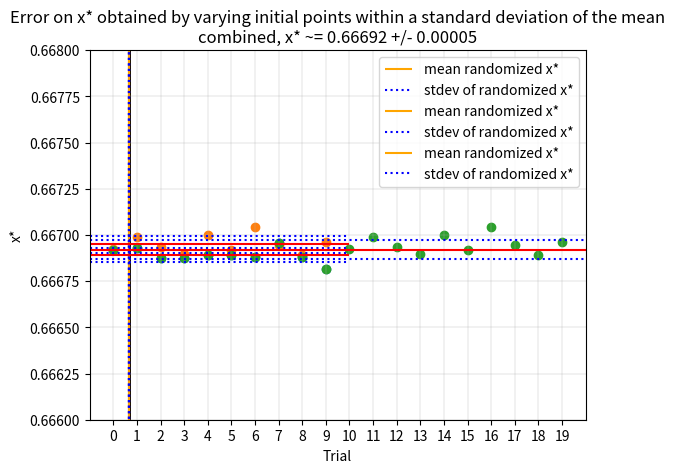

Here is the Python script that generated this plot:
import matplotlib.pyplot as plt
import numpy as np

# # mts
# mt_pts = [
# (0.6666992542889605 ,0.0811764703949952   ,0.4546510349212654),
# (0.6667032825363491 ,0.0811749310843401   ,0.45465061237059134),
# (0.6666215713591508 ,0.07066516070448592  ,0.4537236202092417),
# (0.6666186786052528 ,0.06792311107025541  ,0.45636624880206306),
# (0.6666284946119493 ,0.06686832431869316  ,0.45905423394768197),
# (0.6666452195092198 ,0.0654785281707439   ,0.46320252766900677),
# (0.6666537615720656 ,0.0648018253153885   ,0.4652596891718008),
# (0.6666614312024873 ,0.06420119373906723  ,0.46709479252362696),
# (0.6666678463817223 ,0.06369968984097157  ,0.4686336854629228),
# (0.6666740794466669 ,0.06322057588402105  ,0.4701097481186854),
# (0.6666797825622046 ,0.06278168750078356  ,0.47146711449807677),
# (0.6666856042623441 ,0.06233900477412098  ,0.4728414569665643),
# (0.6666944515768204 ,0.061671180117124615 ,0.47492513311414275),
# (0.6666989574613224 ,0.061335358345767324 ,0.4759778178256058),
# (0.6667029528409982 ,0.061041000818689684 ,0.4769032885080483),
# (0.666706482915535  ,0.06078035242456737  ,0.4777249813372634),
# (0.6667096847432371 ,0.06054458382467253  ,0.47847005774568857),
# (0.6667127512060588 ,0.06031986593091966  ,0.4791818446769327),
# (0.6667156050364529 ,0.060113794026367566 ,0.47983599227387247),
# (0.6667206017709684 ,0.059750650206774336 ,0.4809921114339783),
# (0.6667233590847291 ,0.05955248669566935  ,0.4816248485497577),
# (0.6667254819456038 ,0.059399174587872555 ,0.48211527938375454),
# (0.6667273577084087 ,0.05926569266155703  ,0.48254292632698104),
# (0.6667289765109847 ,0.05914949806128605  ,0.4829156878105251),
# (0.6667305976766555 ,0.059034349298491856 ,0.48328555517654687),
# (0.6667322858146135 ,0.05891543017692949  ,0.4836680187406728),
# (0.6667352762433506 ,0.05870130398923105  ,0.4843579415071832),
# (0.6667367613498298 ,0.05859757929137261  ,0.4846927354725668),
# (0.6667378243633273 ,0.05852229036645645  ,0.4849359877269847),
# (0.6667387734866419 ,0.05845588277351042  ,0.4851507143989956),
# (0.666739591254229  ,0.05839793041172956  ,0.48533823242333257),
# (0.6667404620515285 ,0.058336588234081686 ,0.48553685189792606),
# (0.666741402553796  ,0.058270042104103345 ,0.48575247683563144),
# (0.6667431505069759 ,0.05814809447409819  ,0.4861480365638864),
# (0.6667437895093642 ,0.05810429031223441  ,0.48629025725366687),
# (0.6667442895907162 ,0.05806908287102328  ,0.4864046186313967),
# (0.6667447595432815 ,0.05803635347141253  ,0.4865109718751554),
# (0.6667452030662966 ,0.058004945980261916 ,0.48661306744138544),
# (0.6667456635928842 ,0.05797263701428924  ,0.4867181316261289),
# (0.6667467376052387 ,0.05789880504146395  ,0.48695836807505727),
# (0.6667470852132276 ,0.05787431661288269  ,0.4870380952134234),
# (0.6667473358261657 ,0.0578565861298454   ,0.4870958343328915),
# (0.6667475658194625 ,0.05784092631975111  ,0.4871468397902374),
# (0.6667477920841799 ,0.05782505312330807  ,0.48719855000192785),
# (0.6667480443110737 ,0.0578076697466445   ,0.48725519064945766),
# (0.6667485828350815 ,0.05777021878845125  ,0.4873772558897152),
# (0.6667487491156768 ,0.05775848708635411  ,0.4874155058820832),
# (0.666748871247368  ,0.05775004775091016  ,0.48744302381264754),
# (0.6667489795557643 ,0.05774260724181573  ,0.48746728709510384),
# (0.6667490886323416 ,0.05773500034912776  ,0.48749209519298176),
# (0.6667492467751164 ,0.05772348146430049  ,0.48752966582377716),
# (0.6667495249862754 ,0.05770464840050025  ,0.4875911027835523),
# (0.6667495931656494 ,0.05770003817248069  ,0.48760614425584087),
# (0.6667496412908904 ,0.05769662566393934  ,0.4876172786353474),
# (0.6667496860266031 ,0.05769358486571019  ,0.48762720048483194),
# (0.666749723062487  ,0.05769101936171437  ,0.4876355717971065),
# (0.6667497558601335 ,0.057688749752025044 ,0.48764297780520915),
# (0.6667497862134196 ,0.05768664881631051  ,0.48764983358499103),
# (0.6667500577983574 ,0.05766782662257474  ,0.4877112610722539),
# (0.6667500656958054 ,0.0576672801729653   ,0.48771304529893944),
# (0.6667500730045163 ,0.05766677414863055  ,0.48771469699042147),
# (0.6667500797702357 ,0.057666305693358136 ,0.4877162260344433),
# (0.6667500860334232 ,0.05766587202433407  ,0.48771764154167696),
# (0.6667500918314285 ,0.05766547055830124  ,0.48771895194380793),
# (0.6667503649293841 ,0.05764778341535372  ,0.4877766925988465),
# (0.666750332836438  ,0.05764875364412511  ,0.48777352230947696),
# (0.6667503202706467 ,0.057649622931412264 ,0.4877706842065121),
# (0.6667503086392194 ,0.05765042774397182  ,0.4877680567757682),
# (0.6667502978720301 ,0.05765117282677169  ,0.48776562437127324),
# (0.6667502879047307 ,0.05765186260954033  ,0.4877633725190326),
# (0.6667502786778218 ,0.057652501195400295 ,0.4877612878194627),
# (0.666750270136253  ,0.057653092383278995 ,0.4877593578671236),
# (0.6667502622290813 ,0.057653639690355384 ,0.48775757117697754),
# (0.6667502549091608 ,0.057654146372933736 ,0.4877559171161385),
# (0.6667502481328557 ,0.05765461544577559  ,0.4877543858406695),
# (0.6667502418597776 ,0.057655049700008384 ,0.48775296823707087),
# (0.6667502360525425 ,0.057655451719697735 ,0.4877516558681049),
# (0.6667502306765464 ,0.05765582389719814  ,0.4877504409226485),
# (0.6667500460225595 ,0.05766861599414839  ,0.48770868957311),
# (0.6667500547398248 ,0.0576680097133442   ,0.48771066437892424),
# (0.6667500628236023 ,0.05766744945011023  ,0.48771249284717777),
# (0.6667500703081193 ,0.05766693084432243  ,0.4877141855576653),
# (0.6667500772371656 ,0.05766645075280706  ,0.4877157525776647),
# (0.666750083651917  ,0.05766600631235658  ,0.48771720324081297),
# (0.6667500895905303 ,0.057665594874932606 ,0.48771854618810184),
# (0.666750095088336  ,0.0576652139893728   ,0.48771978941869726),
# (0.6667503305204417 ,0.05764893905528978  ,0.48777291838539344),
# (0.6667503181665551 ,0.0576497942389567   ,0.4877701250034449),
# (0.6667503067337174 ,0.05765058631922373  ,0.48776753907448),
# (0.6667502961490983 ,0.05765131963127704  ,0.487765145097018),
# (0.6667502863496576 ,0.05765199851755161  ,0.4877629288202908),
# (0.6667502772772202 ,0.05765262701550719  ,0.48776087705599597),
# (0.6667502688779112 ,0.05765320886405713  ,0.48775897759456804),
# (0.6667502611018333 ,0.05765374752485511  ,0.48775721913232795),
# (0.6667502539027783 ,0.05765424620279494  ,0.4877555912043042),
# (0.666750247237956  ,0.057654707865044216 ,0.48775408412201005),
# (0.6667502410677436 ,0.05765513525865911  ,0.48775268891587903),
# (0.6667502353554534 ,0.05765553092690404  ,0.48775139728192196),
# (0.6667500567308531 ,0.05767130438965128  ,0.4876999250884554),
# (0.6667500371360171 ,0.057669229032450496 ,0.48770668350103075),
# (0.6667500465298648 ,0.05766857848885181  ,0.48770880765976704),
# (0.6667500552238265 ,0.057667976052550564 ,0.4877107740213023),
# (0.6667500632724286 ,0.05766741834407411  ,0.4877125943648331),
# (0.6667500707236728 ,0.05766690205109721  ,0.48771427953800883),
# (0.6667500776218779 ,0.057666424097892126 ,0.4877158395796351),
# (0.6667500840080741 ,0.05766598163679074  ,0.48771728378260765),
# (0.666750089920251  ,0.05766557203169992  ,0.4877186207494642),
# (0.6667500953935822 ,0.05766519284238401  ,0.48771985844374843),
# (0.6667503310409648 ,0.057648878626295544 ,0.48777311569523024),
# (0.6667503186039299 ,0.05764973829211126  ,0.4877703076673148),
# (0.6667503070961045 ,0.05765053452493783  ,0.4877677081801652),
# (0.6667502964435457 ,0.057651271681589046 ,0.48776530165073084),
# (0.6667502865823602 ,0.05765195412719307  ,0.48776307375354955),
# (0.6667502774536749 ,0.05765258592036351  ,0.48776101123120824),
# (0.6667502690030277 ,0.05765317081959891  ,0.48775910181016974),
# (0.6667502611800202 ,0.05765371230469233  ,0.48775733412751154),
# (0.6667502539380097 ,0.05765421359733353  ,0.4877556976634072),
# (0.6667502472338257 ,0.057654677680236716 ,0.48775418267860254),
# (0.666750241027511  ,0.057655107314854945 ,0.48775278015650914),
# (0.6667502352820798 ,0.05765550505778033  ,0.4877514817496227)
# ]

# xs = [pts[i][0] for i in range(len(pts))]

# plt.plot(xs)
# plt.show()


#xoshiros, each 10000*119 iters

# xoshiros = [(0.6667442934146481, 0.05650612960224239, 0.4913829459506333),
# (0.6667442569058111, 0.05650857593427422, 0.4913747989356451),
# (0.6667441430737331, 0.056516178523551806, 0.4913494816145344),
# (0.6667441393051681, 0.05651643121606555, 0.49134864016518465),
# (0.6667441393051681, 0.05651643124601967, 0.4913486400654195)]

mt_pts = [
[0.6678479070634551, 0.007611362474209445, 0.7928391734314774],
[0.6684401103548017, 0.010827820456617775, 0.7920691143900779],
[0.6683851857314282, 0.010921104522570117, 0.7875777982051813],
[0.6681677281659393, 0.011797511869998, 0.7662214764014885],
[0.6679318932901442, 0.013303473302129623, 0.7378768799306263],
[0.667813518419899, 0.014400647339750291, 0.7211283311725272],
[0.6678110802809508, 0.014426508895326083, 0.7207623599205217],
[0.6678086322793355, 0.014452313276268036, 0.7203984162182798],
[0.6678062291115638, 0.014478052751358123, 0.720036514670994],
[0.6678038597286193, 0.014503728270923612, 0.7196766407791926],
[0.6678014612532163, 0.014529479171861088, 0.7193169044015594],
[0.6677990987624011, 0.014555166433350702, 0.7189591667409105],
[0.667796784616222, 0.014580782486275435, 0.7186035004249949],
[0.6677741525722264, 0.014835552171436029, 0.7151257608962925],
[0.6675968127296427, 0.017387464945463876, 0.6850601250229323],
[0.667439210030551, 0.02082953163998007, 0.6536902179077224],
[0.6672994236978781, 0.02533147845705583, 0.6218673952866414],
[0.6671796455791131, 0.03076362039346228, 0.5916250473911835],
[0.6670792319588329, 0.03680514014808391, 0.564331885928305],
[0.6669888524756883, 0.04368502583636777, 0.538353712593029],
[0.666980439036306, 0.04440172177855754, 0.5358767496040949],
[0.666931656162162, 0.0488474074941382, 0.5212711477922097],
[0.666879656669248, 0.05414944312743822, 0.5052679612304224],
[0.6668783086660096, 0.0542950453074192, 0.504846641697718],
[0.6668783085496017, 0.054295045308503126, 0.5048466416984654],
[0.6668783086660096, 0.0542950453074192, 0.504846641697718],
[0.6668783085496017, 0.054295045308503126, 0.5048466416984654]
]

xoshiros = [
[0.6684539273157956, 0.0070005229741413955, 0.8426397443694927], 
[0.6684457498494315, 0.007009927245716212, 0.842639842607183],
[0.669479940097906, 0.010726790971938604, 0.8413799348328491],
[0.6694238976219828, 0.010763595933617236, 0.8388392306571567],
[0.6693672343594104, 0.010805605225071905, 0.8361664684144594],
[0.6693098309484135, 0.010853309792343793, 0.8333665661637686],
[0.6692538447510485, 0.010904866516688353, 0.8305667276708893],
[0.6691938222188113, 0.010966360690399178, 0.8274606998875835],
[0.6690319132613515, 0.011168974842529105, 0.818482981272035],
[0.6688634338072948, 0.011447473964511816, 0.8081393334289882],
[0.6686466378899313, 0.01193812351521575, 0.7930747166768992],
[0.6685679349615299, 0.012162430286906613, 0.7870553948983999],
[0.6684557814274114, 0.01253576472218502, 0.7778799691182131],
[0.6683103041524299, 0.013133058970403816, 0.7648438541222622],
[0.6681074597468418, 0.01424810879783617, 0.7441923211029695],
[0.6679134298849918, 0.015752521686104196, 0.7212268403605722],
[0.6677290254547296, 0.01777545508513774, 0.6959083432371462],
[0.6675846449870358, 0.019954654626164553, 0.6732797084840011],
[0.667463714581853, 0.022351501757063803, 0.6521672837088854],
[0.6673646862905934, 0.024840427695821437, 0.6332376338623308],
[0.6672845624784925, 0.027306654710069597, 0.6167244356740348],
[0.667216848781513, 0.02978757763593826, 0.6018582938885862],
[0.6671597820183056, 0.03222166605618938, 0.5886340084118524],
[0.667099165928921, 0.03523136930430373, 0.5737902108940188],
[0.6670654074047817, 0.037129202843950625, 0.5651466958705628],
[0.667038126237438, 0.038794631361100215, 0.5579554010674377],
[0.6670107123109361, 0.04060343449599357, 0.5505179018517707],
[0.666994594044332, 0.04173434349280304, 0.5460478925735742],
[0.6669933122543429, 0.04182655413097941, 0.5456891874264501],
[0.6669764466643696, 0.04307330737083778, 0.5409207703147938],
[0.6669423273007526, 0.04579804822818038, 0.5309917546035569],
[0.6669349726043318, 0.04642388913080165, 0.5287992915131047],
[0.6669349726043318, 0.04642388913080165, 0.5287992915131047],
[0.6669349726043318, 0.04642388913080165, 0.5287992915131047]
]


#These are outputs obtained from varying mt xs within their stdevs
# mt_varied = [(0.6666921931648501, 0.06819281281181283, 0.46055547453067025), (0.6667371349765945, 0.06003071465582076, 0.4789593536811968), (0.6674182778009027, 0.02828824080587961, 0.6191653339855722), (0.6665193414560996, 0.07724900609671446, 0.4379275217352382), (0.667190713603087, 0.032046802197080254, 0.5891593962827273), (0.6668081704393082, 0.12668665688416572, 0.4330755071391703), (0.6665973765037068, 0.06810492622301538, 0.4509947730773369), (0.6664762796067402, 0.527311774175879, 0.30653124266808457), (0.6663840774108621, 0.08652177897476382, 0.3901204651165148), (0.6669240765074214, 0.04909902343286778, 0.5259087508059128)]
# #These are outputs obtained from varying xoshiro xs within their stdevs
# xos_varied = [(0.666547790067284, 0.2667441972827235, 0.3522280928598945), (0.6666616493678847, 0.1958963656624544, 0.38512976680999134), (0.6665844675374228, 0.3209761335027075, 0.34635466339183857), (0.666453351735351, 1.1583383044879265, 0.2612458714884167), (0.666710352205037, 0.1337261511979801, 0.4198527098909448), (0.6666204827606194, 0.20450073863550627, 0.3795251573910299), (0.6667523718619444, 0.05701558363557285, 0.49475993511155036), (0.6665683887084375, 0.06633873147532171, 0.4528415139208319), (0.6665328379581682, 0.45345806016216395, 0.32250925329233326)]

# # These are outputs obtained from varying mt xs within their stdevs
# mt_varied = mt_varied + [(0.6665261957672977, 0.4650174746841335, 0.31778978891210025), (0.6665731281147412, 0.3077634205318687, 0.34673508212995396), (0.666756626490643, 0.05947439627795255, 0.47977345350982326), (0.6668824803897867, 0.05011826673502086, 0.5144958769823471), (0.6669280765885897, 0.046024959236814114, 0.5280224321326238), (0.6662621274844601, 0.10596028847682673, 0.3483878755067744), (0.6676079531310092, 0.02974101928620765, 0.621315950269905), (0.6667667479929327, 0.05638086620802574, 0.49631579822545346), (0.6665372316768727, 0.07991055384413327, 0.4294811860100519), (0.6667225445078883, 0.06658549213196473, 0.46783546863650394)]
# # These are outputs obtained from varying xoshiro xs within their stdevs
# xos_varied = xos_varied + [(0.6670099344792596, 0.03732899360394705, 0.5544778223935095), (0.6666875901210731, 0.0603448084847615, 0.4772394316636286), (0.6665882433472137, 0.21965521910590483, 0.3740311090200613), (0.6672496802557683, 0.02885821213843909, 0.6061257736421262), (0.6666412850393818, 0.08708147740823027, 0.44118510670856526), (0.6664753103594999, 0.6859025912422079, 0.2937193502850424), (0.6666327802511446, 0.14470963393513875, 0.4052804014440199), (0.6673853342591365, 0.028971129322577463, 0.6166565284723455), (0.6671104850940242, 0.03523360839357469, 0.577391123755094), (0.6668528944657724, 0.04804977559542914, 0.5215007812529247)]

# # #These are outputs obtained from varying mt xs within their stdevs
# mt_varied = mt_varied + [(0.6685054004183335, 0.01523080158006592, 0.747711836954518), (0.6668888097050852, 0.046831581989169105, 0.524854516229059), (0.6665018023009983, 0.07572407835559862, 0.4299553731898997), (0.6666014453791245, 0.0638416083140316, 0.46744070943889215), (0.6666279476419937, 0.0707410171567331, 0.4489587351672604), (0.6667728588683175, 0.05746543645942667, 0.4892819981509364), (0.6684223553163999, 0.015474306312108633, 0.7465043227439683), (0.6665048407821962, 0.07397885873180886, 0.43342313869973226), (0.6666448541708486, 0.21472487645008909, 0.37293011706696216), (0.6665436178249969, 0.0788552576301087, 0.4329617818956795)]
# #These are outputs obtained from varying xoshiro xs within their stdevs
# xos_varied = xos_varied + [(0.6664937204910591, 0.39600707200437846, 0.3231300715804587), (0.6664347023389026, 6.372255019244665, 0.19206530634646496), (0.6666251881629761, 0.09556558714951799, 0.4337005154660618), (0.6667547600979603, 0.12263150025807665, 0.43534608618657694), (0.6666816298589123, 0.1530085608099567, 0.41058424277759314), (0.6668678897648008, 0.05796208361524398, 0.5054129557269408), (0.6664401049800669, 1.8466372997665517, 0.24253140701625903), (0.6668909427844877, 0.04537167943873817, 0.5297392944397729), (0.6665659757144877, 0.11979712857768973, 0.4095347914654743), (0.666496069005043, 0.6752754616695056, 0.29763748500349063)]


# These are outputs obtained from varying mt xs within their stdevs
# mt_varied = [(0.6668614469624654, 0.053305213633417954, 0.503959118644044), (0.6669044088489899, 0.05454164634513605, 0.5058004329759783), (0.666855629294104, 0.054229760675067164, 0.505034863973392), (0.6668535029306165, 0.054057827978897924, 0.5049128509472878), (0.6668652966874129, 0.05128383180028982, 0.5074155163839517), (0.6669275135052476, 0.057274715533595026, 0.5050739769751401), (0.666849397524774, 0.055201442337899836, 0.5005648088500024), (0.6668870379645145, 0.05194858465831722, 0.5078805487345603), (0.6668694139707334, 0.056580074943462906, 0.499942085331876), (0.666882243066624, 0.05870906574984356, 0.49902070346423655)]
# These are outputs obtained from varying xoshiro xs within their stdevs
# xos_varied = [(0.6669907129999436, 0.044330404669385724, 0.5405117612069642), (0.6669615546248286, 0.04256035600602052, 0.5402063590794851), (0.6670074978400986, 0.04316005970906863, 0.5463022462954856), (0.6669829529970985, 0.04173444873505804, 0.5460479427107385), (0.6669718114098558, 0.0410088384299274, 0.5453237517056658), (0.6669677229335064, 0.04257683397095288, 0.5411850116030273), (0.6670559782155202, 0.045124835222950486, 0.5466816049639761), (0.6670109759631486, 0.04197598960428749, 0.5468250141468604), (0.6670062352682764, 0.04173427178850918, 0.546047824397232), (0.6669712381681295, 0.04129553598337385, 0.542849930229367)]

# mt_varied = [(0.6669688940653659, 0.04985963544989137, 0.5246030925254789), (0.6670163416989237, 0.049923981525149146, 0.5321477170360002), (0.6669336373139777, 0.04945407989625896, 0.5195854890391823), (0.6670024148848718, 0.04367618241123044, 0.537280838925571), (0.6669478813986167, 0.05125322952013484, 0.518752687823407), (0.6669994079687999, 0.045351374194247916, 0.5349051658791509), (0.6669655726706084, 0.04368539041995375, 0.5383538846468828), (0.6669382325664297, 0.045581645735403215, 0.5260510869892109), (0.6669386036709856, 0.044288138832053944, 0.5301223936642874), (0.6670120132103016, 0.04368322229066939, 0.5383529248124608)]
# xos_varied = [(0.6670062262034644, 0.041733947256286354, 0.546047675161331), (0.6670062321602502, 0.04173452442141556, 0.5460478627253027), (0.6669829548176326, 0.04173455874463279, 0.5460479923152554), (0.6670062353500382, 0.04173427836058271, 0.5460478329987084), (0.6670062332616015, 0.0417341319833288, 0.5460477839908155), (0.6670062343985521, 0.04173419087121598, 0.5460478098994974), (0.6670310867008591, 0.042898171969287115, 0.547773319872297), (0.6669717256662117, 0.04210981924892762, 0.5418054349346965), (0.6669993232546871, 0.04239515713724934, 0.5462399480110676), (0.6669829578461433, 0.04173467748034769, 0.5460480125569565)]

# mt_varied = mt_varied + [(0.666885762595525, 0.049280518952637534, 0.5135988957705379), (0.666965571588081, 0.04368534014161518, 0.5383538278632518), (0.6669575903459883, 0.04516964316404611, 0.5334557343877347), (0.6669446484316803, 0.051122965425377025, 0.5189979833412104), (0.6669349899023915, 0.04469694966497023, 0.53095315028225), (0.6669569537844339, 0.05207393229048813, 0.5188100421514115), (0.6669808039348886, 0.04388860421890718, 0.5348313927830495), (0.666982159832605, 0.04509046060799549, 0.5358136744832573), (0.6670121338218619, 0.0436849464086568, 0.5383534414476516), (0.66701213116608, 0.043684698725757705, 0.5383533895861966)]
# xos_varied = xos_varied + [(0.6669976123473007, 0.043303505487925435, 0.5428680679581083), (0.666982954516799, 0.041734548181235155, 0.5460479788925117), (0.6670062326885129, 0.04173411815160452, 0.546047757468131), (0.6669539034425088, 0.04272921702808627, 0.5381937212378104), (0.6669660680119819, 0.04057041910068578, 0.5458407726412295), (0.6669829536909442, 0.041734507474954725, 0.5460479494106908), (0.6669829530345593, 0.04173445138094462, 0.5460479483286796), (0.6669829551261182, 0.04173457839482556, 0.5460479833229649), (0.6669951199070123, 0.041291155825141666, 0.545646450611245), (0.6669651901763349, 0.04487464281608523, 0.5359209899421679)]

#These are outputs obtained from varying mt xs within their stdevs
mt_varied = [(0.6669209015594657, 0.046782048924849454, 0.5202994402811949), (0.666930657880181, 0.051132773522966475, 0.5178800427946296), (0.6668772195968539, 0.052821619001343016, 0.5123797733600679), (0.6668741056686688, 0.0588637938222152, 0.5005856583102466), (0.6668905272763234, 0.05894830996965098, 0.4973664822526901), (0.6668890585639757, 0.05951745137306354, 0.4991288544756182), (0.6668828646197306, 0.048458439749391284, 0.5188481651671065), (0.6669562818002592, 0.055660064276366585, 0.5100459626456072), (0.6668830539043891, 0.05761250819386286, 0.4977916899255025), (0.6668133271566401, 0.053749314061220084, 
0.49733659905026484)]
#These are outputs obtained from varying xoshiro xs within their stdevs
xos_varied = [(0.6669216314069029, 0.0492154740156206, 0.5233938487197602), (0.6669884381789409, 0.0458366943911191, 0.5343582764014995), (0.666934459036618, 0.043232115621066734, 0.5343745058487108), (0.6668947627963848, 0.05161785962251665, 0.5138439288871005), (0.6669972413964366, 0.04219868515177197, 0.5457789760211021), (0.666916699791271, 0.0481795384493092, 0.5211112700451744), (0.6670438943605327, 0.03769320942132423, 0.5599529005183679), (0.6669439213565106, 0.0473380413840183, 0.5304886369008665), (0.6668906602796284, 0.0520092685340997, 0.5127255138051946), (0.6669640044430621, 0.041959244061173316, 0.540733012492856)]

def mean(ls):
    return sum(ls)/len(ls)

def stdev(ls):
    m = mean(ls)
    return (sum([(ls[i] - m)**2 for i in range(len(ls))])/len(ls))**(.5)

def plot_hist(xs, name):
    plt.hist(xs , bins = int(len(xs))//2, edgecolor='black', color='gray')
    # plt.vlines(xstar, 0,10, color='red', label='original x*')
    m = mean(xs)
    s = stdev(xs)
    plt.vlines(m, 0,10, color='orange', label='mean randomized x*')
    plt.vlines(m-s, 0,10, color='blue', linestyles='dotted')
    plt.vlines(m+s, 0,10, color='blue', linestyles='dotted', label='stdev of randomized x*')
    plt.legend()
    plt.title(("Error on x* obtained by varying initial points within a standard deviation of the mean\n"+name+", x* ~= {0:.5f} +/- {1:.5f}").format(mean(xs), stdev(xs)))

    plt.xlabel("~x*")
    plt.ylabel("count")
    plt.xticks(np.arange(min(xs),max(xs), .0001))
    plt.show()

plot_hist([triple[0] for triple in mt_varied+xos_varied], "combined")
plot_hist([triple[0] for triple in mt_varied], "mersenne")
plot_hist([triple[0] for triple in xos_varied], "xoshiro")

def plot_err(xs, xstar, name):
    errorbars = [mean(xs) - stdev(xs), mean(xs) + stdev(xs)]
    print(stdev(xs))
    
    plt.scatter(range(len(xs)), xs)

    
    plt.hlines(xstar, -1, len(xs), colors='red')
    plt.hlines(errorbars, -1, len(xs), linestyles='dotted', colors='blue')
    # plt.ylim(errorbars[0]*.99999, errorbars[1]*1.00001)
    
    plt.xticks(range(len(xs)))
    # plt.yticks(np.arange(errorbars[0]*.999, errorbars[1]*1.001, step=.0001))
    plt.grid(linewidth=.25, linestyle='-')
    plt.ylabel("x*")
    plt.xlabel("Trial")
    plt.title(("Error on x* obtained by varying initial points within a standard deviation of the mean\n"+name+", x* ~= {0:.5f} +/- {1:.5f}").format(xstar, stdev(xs)))

    plt.xlim(-1,len(xs))
    plt.ylim(.666,.668)
    plt.show()


mt_xs = [mt_varied[i][0] for i in range(len(mt_varied))]
plot_err(mt_xs, mean(mt_xs), "mersenne")

xos_xs = [xos_varied[i][0] for i in range(len(xos_varied))]
plot_err(xos_xs, mean(xos_xs), "xoshiro")

xs = mt_xs+xos_xs
plot_err(xs, mean(xs), "combined")
